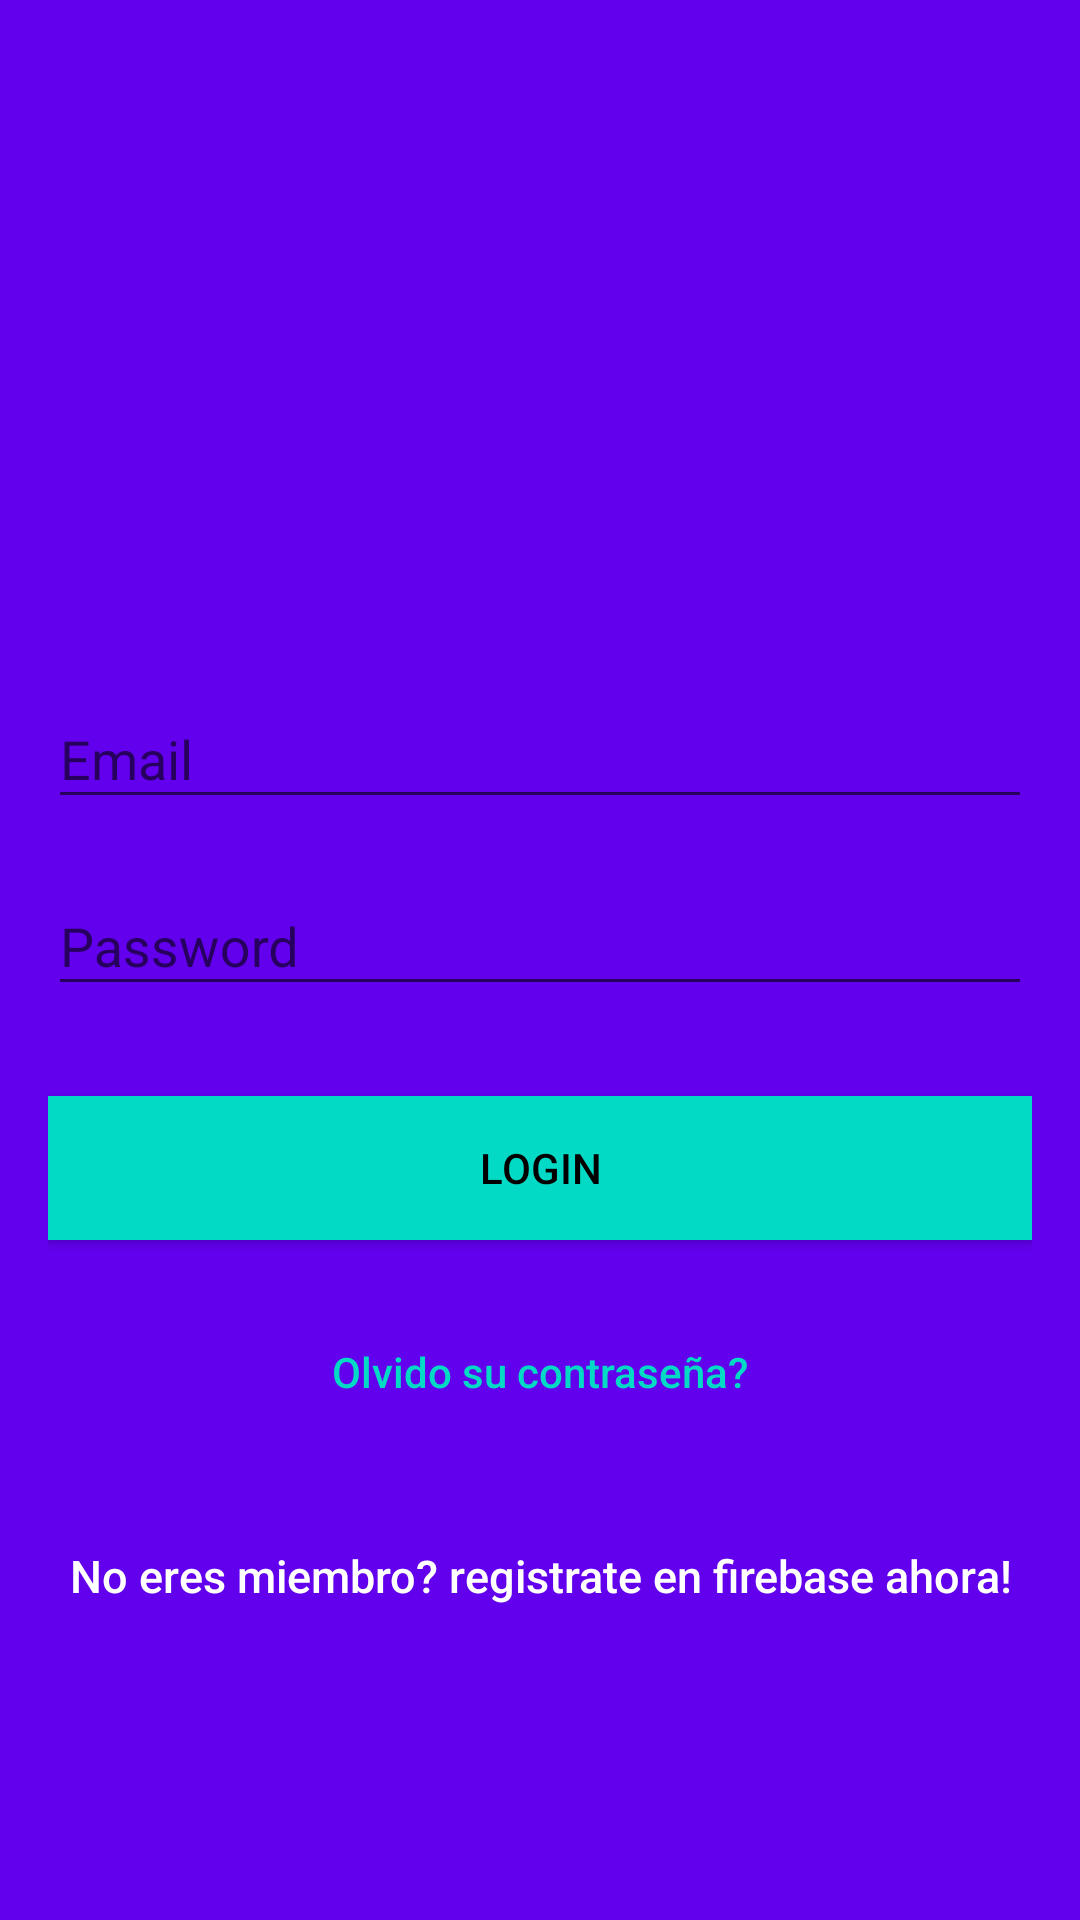

The Android layout XML behind this screen, and the referenced resources:
<!-- AndroidManifest.xml: application theme AppTheme -->
<!-- res/layout/activity_login.xml -->
<?xml version="1.0" encoding="utf-8"?>
<android.support.constraint.ConstraintLayout xmlns:android="http://schemas.android.com/apk/res/android"
    xmlns:app="http://schemas.android.com/apk/res-auto"
    xmlns:tools="http://schemas.android.com/tools"
    android:layout_width="match_parent"
    android:layout_height="match_parent"
    tools:context=".LoginActivity">

    <LinearLayout
        android:layout_width="fill_parent"
        android:layout_height="fill_parent"
        android:background="@color/colorPrimary"
        android:gravity="center"
        android:orientation="vertical"
        android:padding="@dimen/activity_horizontal_margin"
        tools:ignore="MissingConstraints">


        <ImageView
            android:layout_width="@dimen/logo_w_h"
            android:layout_height="@dimen/logo_w_h"
            android:layout_gravity="center_horizontal"
            android:layout_marginBottom="30dp"
            android:src="@mipmap/ic_launcher" />

        <android.support.design.widget.TextInputLayout
            android:layout_width="match_parent"
            android:layout_height="wrap_content">

            <EditText
                android:id="@+id/email"
                android:layout_width="match_parent"
                android:layout_height="wrap_content"
                android:layout_marginBottom="10dp"
                android:hint="@string/hint_email"
                android:inputType="textEmailAddress"
                android:textColor="@android:color/white"
                android:textColorHint="@android:color/white" />
        </android.support.design.widget.TextInputLayout>

        <android.support.design.widget.TextInputLayout
            android:layout_width="match_parent"
            android:layout_height="wrap_content">

            <EditText
                android:id="@+id/password"
                android:layout_width="fill_parent"
                android:layout_height="wrap_content"
                android:layout_marginBottom="10dp"
                android:hint="@string/hint_password"
                android:inputType="textPassword"
                android:textColor="@android:color/white"
                android:textColorHint="@android:color/white" />
        </android.support.design.widget.TextInputLayout>


        <Button
            android:id="@+id/btn_login"
            android:layout_width="fill_parent"
            android:layout_height="wrap_content"
            android:layout_marginTop="20dip"
            android:background="@color/colorAccent"
            android:text="@string/btn_login"
            android:textColor="@android:color/black" />

        <Button
            android:id="@+id/btn_reset_password"
            android:layout_width="fill_parent"
            android:layout_height="wrap_content"
            android:layout_marginTop="20dip"
            android:background="@null"
            android:text="@string/btn_forgot_password"
            android:textAllCaps="false"
            android:textColor="@color/colorAccent" />


        <Button
            android:id="@+id/btn_signup"
            android:layout_width="fill_parent"
            android:layout_height="wrap_content"
            android:layout_marginTop="20dip"
            android:background="@null"
            android:text="@string/btn_link_to_register"
            android:textAllCaps="false"
            android:textColor="@color/white"
            android:textSize="15dp" />
    </LinearLayout>

    <ProgressBar
        android:id="@+id/progressBar"
        android:layout_width="30dp"
        android:layout_height="30dp"
        android:layout_gravity="center|bottom"
        android:layout_marginBottom="20dp"
        android:visibility="gone"
        tools:ignore="MissingConstraints" />

</android.support.constraint.ConstraintLayout>

    
<!-- resources referenced by this layout -->
<resources>
  <dimen name="activity_horizontal_margin">16dp</dimen>
  <dimen name="logo_w_h">100dp</dimen>
  <string name="btn_forgot_password">Olvido su contraseña?</string>
  <string name="btn_link_to_register">No eres miembro? registrate en firebase ahora!</string>
  <string name="btn_login">LOGIN</string>
  <string name="hint_email">Email</string>
  <string name="hint_password">Password</string>
  <style name="AppTheme" parent="Theme.AppCompat.Light.DarkActionBar">
          
          <item name="colorPrimary">@color/colorPrimary</item>
          <item name="colorPrimaryDark">@color/colorPrimaryDark</item>
          <item name="colorAccent">@color/colorAccent</item>
      </style>
  <!-- not gathered from this repository: default colours our renderer supplied (Android Studio template values) -->
  <color name="white">#FFFFFFFF</color>
  <color name="colorPrimary">#FF6200EE</color>
  <color name="colorPrimaryDark">#FF3700B3</color>
  <color name="colorAccent">#FF03DAC5</color>
</resources>
